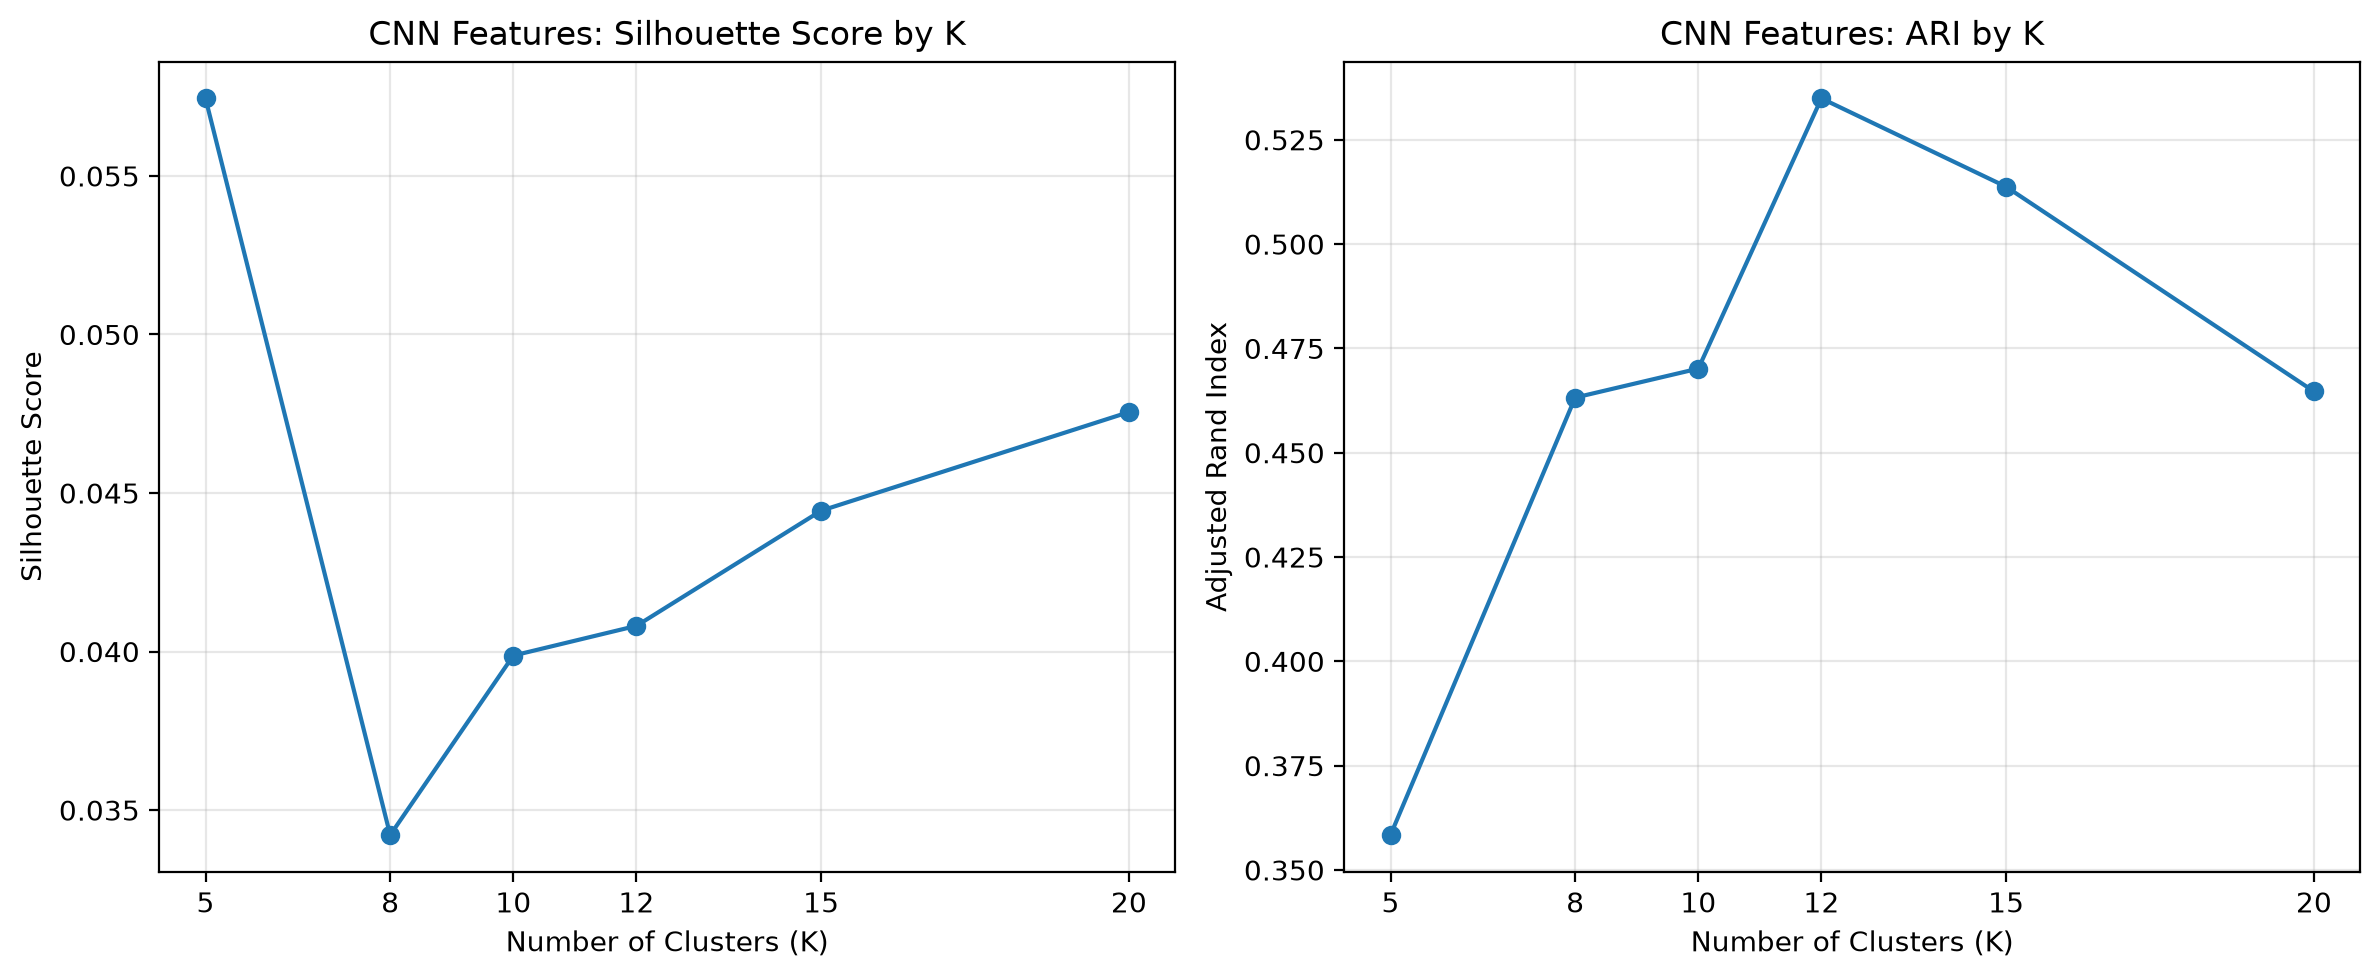

The data file committed next to this chart (first rows):
K, Clusters Found, Silhouette Score, ARI, Clustering Seconds
5, 5, 0.05745, 0.3584, 1.592
8, 8, 0.03421, 0.4632, 2.582
10, 10, 0.03987, 0.4702, 3.127
12, 12, 0.04081, 0.5349, 3.895
15, 15, 0.04444, 0.5137, 4.816
20, 20, 0.04755, 0.4647, 5.696
